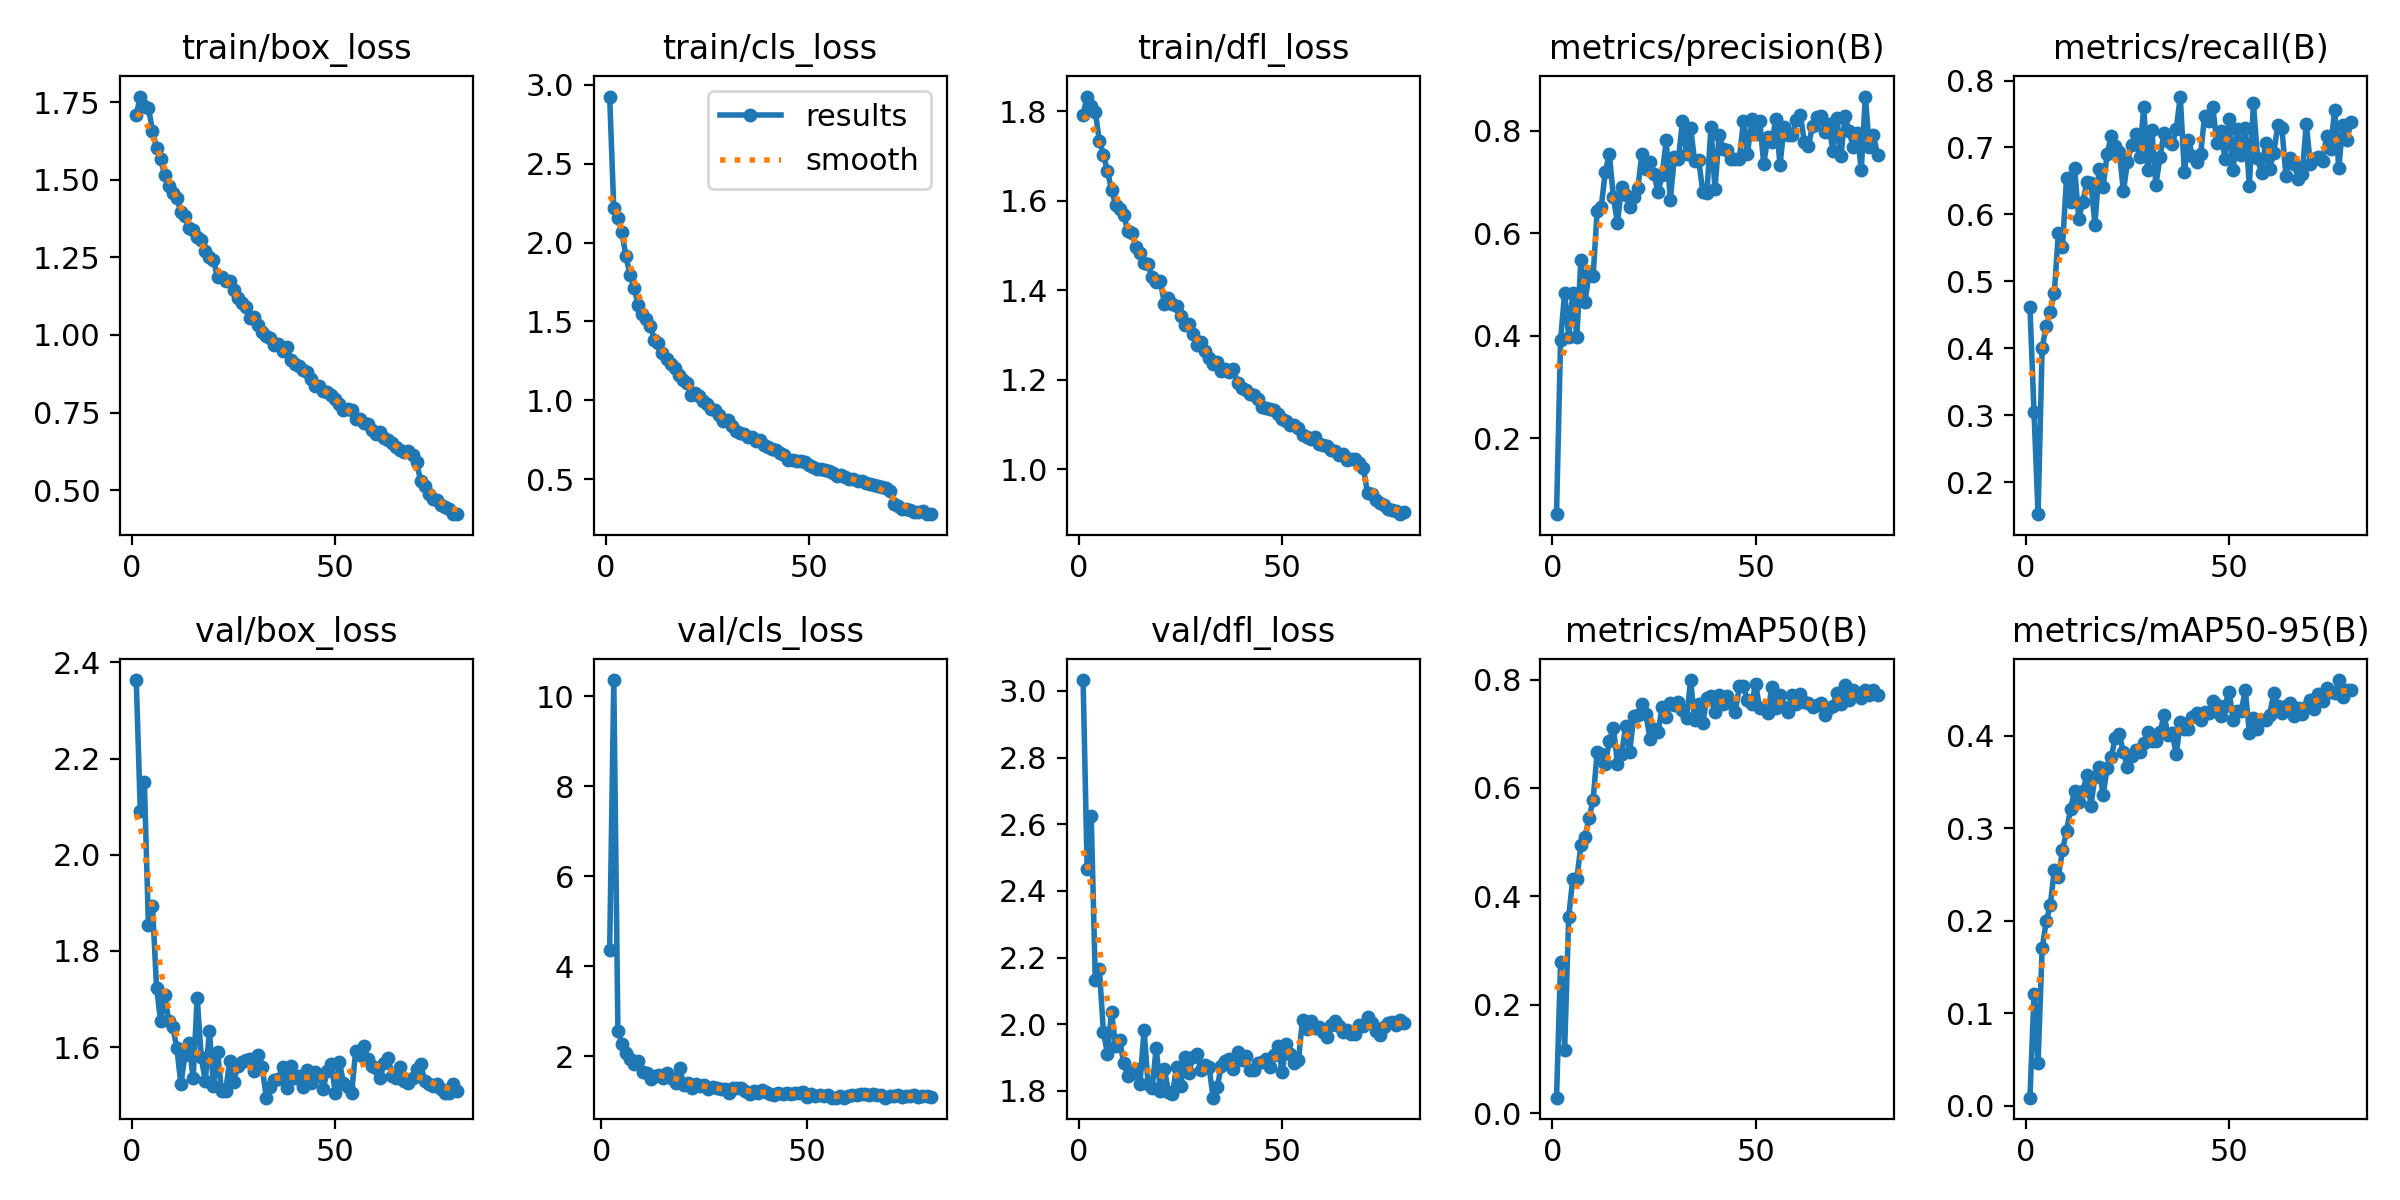

Values plotted in this chart, from the file beside it:
epoch, time, train/box_loss, train/cls_loss, train/dfl_loss, metrics/precision(B), metrics/recall(B), metrics/mAP50(B), metrics/mAP50-95(B), val/box_loss, val/cls_loss, val/dfl_loss, lr/pg0, lr/pg1, lr/pg2
1, 45.87, 1.709, 2.927, 1.793, 0.05214, 0.4615, 0.02912, 0.00885, 2.363, inf, 3.032, 0.000414, 0.000414, 0.000414
2, 83.71, 1.768, 2.223, 1.833, 0.3921, 0.3047, 0.2792, 0.1208, 2.09, 4.369, 2.465, 0.0008204, 0.0008204, 0.0008204
3, 120.9, 1.738, 2.157, 1.812, 0.4843, 0.1519, 0.1177, 0.04669, 2.15, 10.36, 2.625, 0.001216, 0.001216, 0.001216
4, 157.6, 1.732, 2.069, 1.799, 0.3978, 0.4006, 0.3624, 0.1701, 1.853, 2.566, 2.133, 0.001204, 0.001204, 0.001204
5, 194.7, 1.657, 1.914, 1.735, 0.4832, 0.4326, 0.4326, 0.1992, 1.894, 2.276, 2.166, 0.001188, 0.001188, 0.001188
6, 231.7, 1.603, 1.797, 1.704, 0.3976, 0.4542, 0.4331, 0.2166, 1.723, 2.085, 1.977, 0.001173, 0.001173, 0.001173
7, 268.6, 1.568, 1.714, 1.666, 0.5478, 0.4832, 0.4941, 0.255, 1.654, 1.941, 1.911, 0.001157, 0.001157, 0.001157
8, 305.7, 1.514, 1.606, 1.625, 0.466, 0.5726, 0.5095, 0.2473, 1.708, 1.833, 2.037, 0.001142, 0.001142, 0.001142
9, 342.3, 1.479, 1.546, 1.591, 0.5209, 0.5507, 0.5445, 0.2759, 1.655, 1.89, 1.935, 0.001126, 0.001126, 0.001126
10, 379.3, 1.457, 1.517, 1.582, 0.5158, 0.6545, 0.5779, 0.2965, 1.642, 1.661, 1.951, 0.001111, 0.001111, 0.001111
11, 416.4, 1.441, 1.472, 1.569, 0.6429, 0.6185, 0.6656, 0.321, 1.597, 1.631, 1.883, 0.001095, 0.001095, 0.001095
12, 453.3, 1.395, 1.384, 1.533, 0.6506, 0.6698, 0.6634, 0.3406, 1.523, 1.504, 1.845, 0.00108, 0.00108, 0.00108
13, 490.4, 1.382, 1.365, 1.528, 0.7202, 0.5931, 0.645, 0.3286, 1.584, 1.577, 1.853, 0.001064, 0.001064, 0.001064
14, 526.9, 1.343, 1.3, 1.498, 0.755, 0.6181, 0.6867, 0.34, 1.609, 1.579, 1.864, 0.001049, 0.001049, 0.001049
15, 563.5, 1.337, 1.265, 1.483, 0.6699, 0.6477, 0.7113, 0.3573, 1.535, 1.526, 1.821, 0.001033, 0.001033, 0.001033
16, 600.7, 1.317, 1.232, 1.462, 0.6196, 0.6475, 0.6451, 0.3244, 1.703, 1.636, 1.983, 0.001018, 0.001018, 0.001018
17, 637.2, 1.305, 1.204, 1.458, 0.6906, 0.5849, 0.6619, 0.3557, 1.579, 1.527, 1.82, 0.001002, 0.001002, 0.001002
18, 673.9, 1.269, 1.159, 1.43, 0.6751, 0.6674, 0.7137, 0.3664, 1.529, 1.402, 1.809, 0.000987, 0.000987, 0.000987
19, 711, 1.252, 1.127, 1.419, 0.6504, 0.6412, 0.6659, 0.3357, 1.634, 1.744, 1.93, 0.0009716, 0.0009716, 0.0009716
20, 747.7, 1.24, 1.112, 1.422, 0.6708, 0.6902, 0.7319, 0.3652, 1.519, 1.372, 1.799, 0.0009561, 0.0009561, 0.0009561
21, 784.2, 1.187, 1.031, 1.371, 0.6874, 0.7166, 0.734, 0.3765, 1.59, 1.413, 1.866, 0.0009406, 0.0009406, 0.0009406
22, 821.3, 1.185, 1.046, 1.383, 0.7546, 0.7028, 0.7555, 0.3976, 1.509, 1.309, 1.797, 0.0009252, 0.0009252, 0.0009252
23, 858.3, 1.172, 1.027, 1.369, 0.7251, 0.6939, 0.7366, 0.4013, 1.509, 1.378, 1.79, 0.0009097, 0.0009097, 0.0009097
24, 895.3, 1.173, 0.9961, 1.364, 0.7394, 0.6346, 0.6907, 0.382, 1.571, 1.354, 1.871, 0.0008942, 0.0008942, 0.0008942
25, 931.7, 1.145, 0.9748, 1.342, 0.7153, 0.6782, 0.7078, 0.3664, 1.528, 1.356, 1.814, 0.0008787, 0.0008787, 0.0008787
26, 968.3, 1.118, 0.9465, 1.323, 0.6799, 0.7043, 0.704, 0.3775, 1.562, 1.284, 1.9, 0.0008633, 0.0008633, 0.0008633
27, 1005, 1.103, 0.9381, 1.325, 0.7139, 0.7195, 0.75, 0.3848, 1.569, 1.326, 1.853, 0.0008478, 0.0008478, 0.0008478
28, 1041, 1.09, 0.9049, 1.303, 0.7816, 0.6865, 0.7308, 0.3818, 1.574, 1.297, 1.9, 0.0008323, 0.0008323, 0.0008323
29, 1078, 1.053, 0.8658, 1.279, 0.6646, 0.7605, 0.7572, 0.3919, 1.575, 1.279, 1.912, 0.0008169, 0.0008169, 0.0008169
30, 1115, 1.059, 0.877, 1.285, 0.7483, 0.6666, 0.753, 0.4035, 1.549, 1.268, 1.862, 0.0008014, 0.0008014, 0.0008014
31, 1152, 1.033, 0.8366, 1.265, 0.7448, 0.7258, 0.7588, 0.3937, 1.583, 1.178, 1.878, 0.0007859, 0.0007859, 0.0007859
32, 1188, 1.01, 0.8025, 1.25, 0.8199, 0.6441, 0.7441, 0.3938, 1.558, 1.301, 1.872, 0.0007705, 0.0007705, 0.0007705
33, 1225, 0.9964, 0.7936, 1.237, 0.7551, 0.6852, 0.7291, 0.4036, 1.495, 1.298, 1.78, 0.000755, 0.000755, 0.000755
34, 1262, 0.9903, 0.7865, 1.241, 0.8057, 0.7219, 0.799, 0.422, 1.516, 1.305, 1.811, 0.0007395, 0.0007395, 0.0007395
35, 1299, 0.9659, 0.768, 1.221, 0.7401, 0.7096, 0.7252, 0.4004, 1.531, 1.23, 1.873, 0.0007241, 0.0007241, 0.0007241
36, 1336, 0.972, 0.7661, 1.225, 0.7428, 0.7045, 0.7545, 0.4027, 1.533, 1.175, 1.888, 0.0007086, 0.0007086, 0.0007086
37, 1372, 0.9468, 0.7391, 1.218, 0.6805, 0.7276, 0.72, 0.3796, 1.559, 1.239, 1.897, 0.0006931, 0.0006931, 0.0006931
38, 1409, 0.9626, 0.7481, 1.223, 0.6781, 0.7762, 0.7661, 0.4143, 1.515, 1.181, 1.866, 0.0006777, 0.0006777, 0.0006777
39, 1446, 0.9178, 0.7152, 1.193, 0.8073, 0.6632, 0.7696, 0.4069, 1.56, 1.258, 1.915, 0.0006622, 0.0006622, 0.0006622
40, 1482, 0.9067, 0.7018, 1.181, 0.686, 0.7116, 0.7404, 0.4076, 1.535, 1.22, 1.893, 0.0006467, 0.0006467, 0.0006467
41, 1519, 0.8997, 0.6931, 1.178, 0.791, 0.6878, 0.7713, 0.4197, 1.541, 1.171, 1.905, 0.0006312, 0.0006312, 0.0006312
42, 1555, 0.8878, 0.6867, 1.169, 0.7647, 0.6782, 0.7547, 0.4239, 1.516, 1.137, 1.861, 0.0006158, 0.0006158, 0.0006158
43, 1592, 0.879, 0.6634, 1.167, 0.7619, 0.69, 0.7697, 0.4164, 1.553, 1.2, 1.864, 0.0006003, 0.0006003, 0.0006003
44, 1629, 0.8577, 0.6542, 1.158, 0.7453, 0.7478, 0.7569, 0.4253, 1.525, 1.167, 1.884, 0.0005848, 0.0005848, 0.0005848
45, 1667, 0.8365, 0.6218, 1.139, 0.7447, 0.7397, 0.7405, 0.4244, 1.547, 1.182, 1.888, 0.0005694, 0.0005694, 0.0005694
46, 1703, 0.8342, 0.6215, 1.136, 0.7449, 0.761, 0.7877, 0.4378, 1.542, 1.159, 1.894, 0.0005539, 0.0005539, 0.0005539
47, 1740, 0.8187, 0.6174, 1.134, 0.8188, 0.7067, 0.7877, 0.4327, 1.513, 1.186, 1.872, 0.0005384, 0.0005384, 0.0005384
48, 1777, 0.815, 0.6118, 1.132, 0.7543, 0.7248, 0.7613, 0.4216, 1.551, 1.185, 1.908, 0.000523, 0.000523, 0.000523
49, 1814, 0.8078, 0.6078, 1.125, 0.8228, 0.6835, 0.7557, 0.4317, 1.564, 1.216, 1.934, 0.0005075, 0.0005075, 0.0005075
50, 1850, 0.7942, 0.5887, 1.113, 0.7926, 0.7432, 0.7913, 0.4475, 1.505, 1.099, 1.857, 0.000492, 0.000492, 0.000492
51, 1888, 0.7785, 0.5795, 1.108, 0.8185, 0.6659, 0.7467, 0.4172, 1.57, 1.171, 1.942, 0.0004766, 0.0004766, 0.0004766
52, 1924, 0.7583, 0.5615, 1.1, 0.7356, 0.7277, 0.7475, 0.4266, 1.525, 1.121, 1.912, 0.0004611, 0.0004611, 0.0004611
53, 1961, 0.7598, 0.566, 1.099, 0.787, 0.6884, 0.739, 0.4265, 1.518, 1.152, 1.882, 0.0004456, 0.0004456, 0.0004456
54, 1997, 0.7581, 0.5605, 1.094, 0.7785, 0.7285, 0.7858, 0.4492, 1.504, 1.128, 1.892, 0.0004302, 0.0004302, 0.0004302
55, 2035, 0.7278, 0.5505, 1.078, 0.8233, 0.6431, 0.7471, 0.4033, 1.592, 1.154, 2.014, 0.0004147, 0.0004147, 0.0004147
56, 2071, 0.7303, 0.5366, 1.073, 0.7333, 0.7666, 0.7713, 0.4186, 1.585, 1.087, 1.985, 0.0003992, 0.0003992, 0.0003992
57, 2108, 0.7164, 0.5196, 1.068, 0.807, 0.6845, 0.7501, 0.407, 1.602, 1.085, 2.01, 0.0003837, 0.0003837, 0.0003837
58, 2145, 0.712, 0.5232, 1.073, 0.7925, 0.6611, 0.7404, 0.417, 1.575, 1.121, 1.989, 0.0003683, 0.0003683, 0.0003683
59, 2181, 0.6926, 0.512, 1.056, 0.791, 0.7073, 0.7705, 0.417, 1.561, 1.086, 1.991, 0.0003528, 0.0003528, 0.0003528
60, 2219, 0.6806, 0.499, 1.054, 0.8209, 0.6681, 0.7547, 0.4227, 1.556, 1.114, 1.975, 0.0003373, 0.0003373, 0.0003373
... 20 more rows
